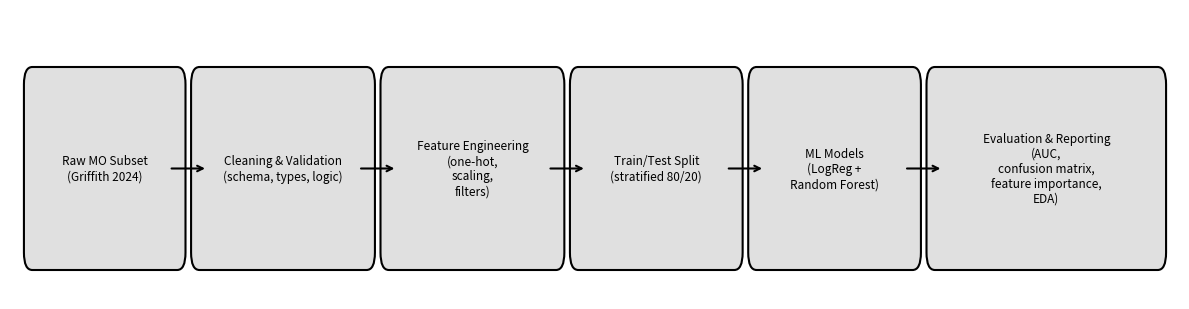

Generate this figure with matplotlib:
#!/usr/bin/env python3
"""
generate_mechanism_diagram.py

Creates a mechanism / pipeline diagram illustrating the ML workflow
for the Missouri VA access project.

Output:
    C:/Projects/missouri-va-access-analytics/figures/mech_diag.png
"""

from pathlib import Path
import matplotlib.pyplot as plt
from matplotlib.patches import FancyBboxPatch

# ---------- Output path ----------
OUT_PATH = Path(r"C:/Projects/missouri-va-access-analytics/figures")
OUT_PATH.mkdir(parents=True, exist_ok=True)
FNAME = OUT_PATH / "mech_diag.png"


def add_box(ax, x, y, width, height, text, box_color="#E0E0E0"):
    """Draw a rounded box with centered text and return its center + width."""
    box = FancyBboxPatch(
        (x, y),
        width,
        height,
        boxstyle="round,pad=0.25,rounding_size=0.15",
        linewidth=1.5,
        edgecolor="black",
        facecolor=box_color,
    )
    ax.add_patch(box)

    ax.text(
        x + width / 2.0,
        y + height / 2.0,
        text,
        ha="center",
        va="center",
        fontsize=8.5,      # slightly smaller
        wrap=True,
    )

    return (x + width / 2.0, y + height / 2.0), width


def add_arrow(ax, start_center, start_w, end_center, end_w):
    """Draw an arrow from the right edge of one box to the left edge of the next."""
    sx = start_center[0] + start_w / 2.0 - 0.05
    sy = start_center[1]
    ex = end_center[0] - end_w / 2.0 + 0.05
    ey = end_center[1]

    ax.annotate(
        "",
        xy=(ex, ey),
        xytext=(sx, sy),
        arrowprops=dict(arrowstyle="->", lw=1.5),
    )


def main():
    # ---------- Figure ----------
    fig, ax = plt.subplots(figsize=(12, 3.2))  # a bit wider and taller
    ax.axis("off")

    # Labels with manual line breaks to prevent bleed
    labels = [
        "Raw MO Subset\n(Griffith 2024)",
        "Cleaning & Validation\n(schema, types, logic)",
        "Feature Engineering\n(one-hot,\nscaling,\nfilters)",
        "Train/Test Split\n(stratified 80/20)",
        "ML Models\n(LogReg +\nRandom Forest)",
        "Evaluation & Reporting\n(AUC,\nconfusion matrix,\nfeature importance,\nEDA)",
    ]

    # Box widths (last one widest)
    widths = [2.4, 2.8, 2.8, 2.6, 2.6, 3.8]
    height = 1.25
    y = 1.0
    gap = 0.6

    centers = []
    used_widths = []

    x = 0.0
    for label, w in zip(labels, widths):
        center, w_used = add_box(ax, x, y, w, height, label)
        centers.append(center)
        used_widths.append(w_used)
        x += w + gap

    total_width = x - gap

    # ---------- Arrows ----------
    for i in range(len(centers) - 1):
        add_arrow(ax, centers[i], used_widths[i], centers[i + 1], used_widths[i + 1])

    # Frame everything
    ax.set_xlim(-0.5, total_width + 0.5)
    ax.set_ylim(0.5, 3.0)

    plt.tight_layout()
    plt.savefig(FNAME, dpi=300, bbox_inches="tight")
    plt.close(fig)

    print(f"[OK] Saved mechanism diagram to: {FNAME.resolve()}")


if __name__ == "__main__":
    main()
